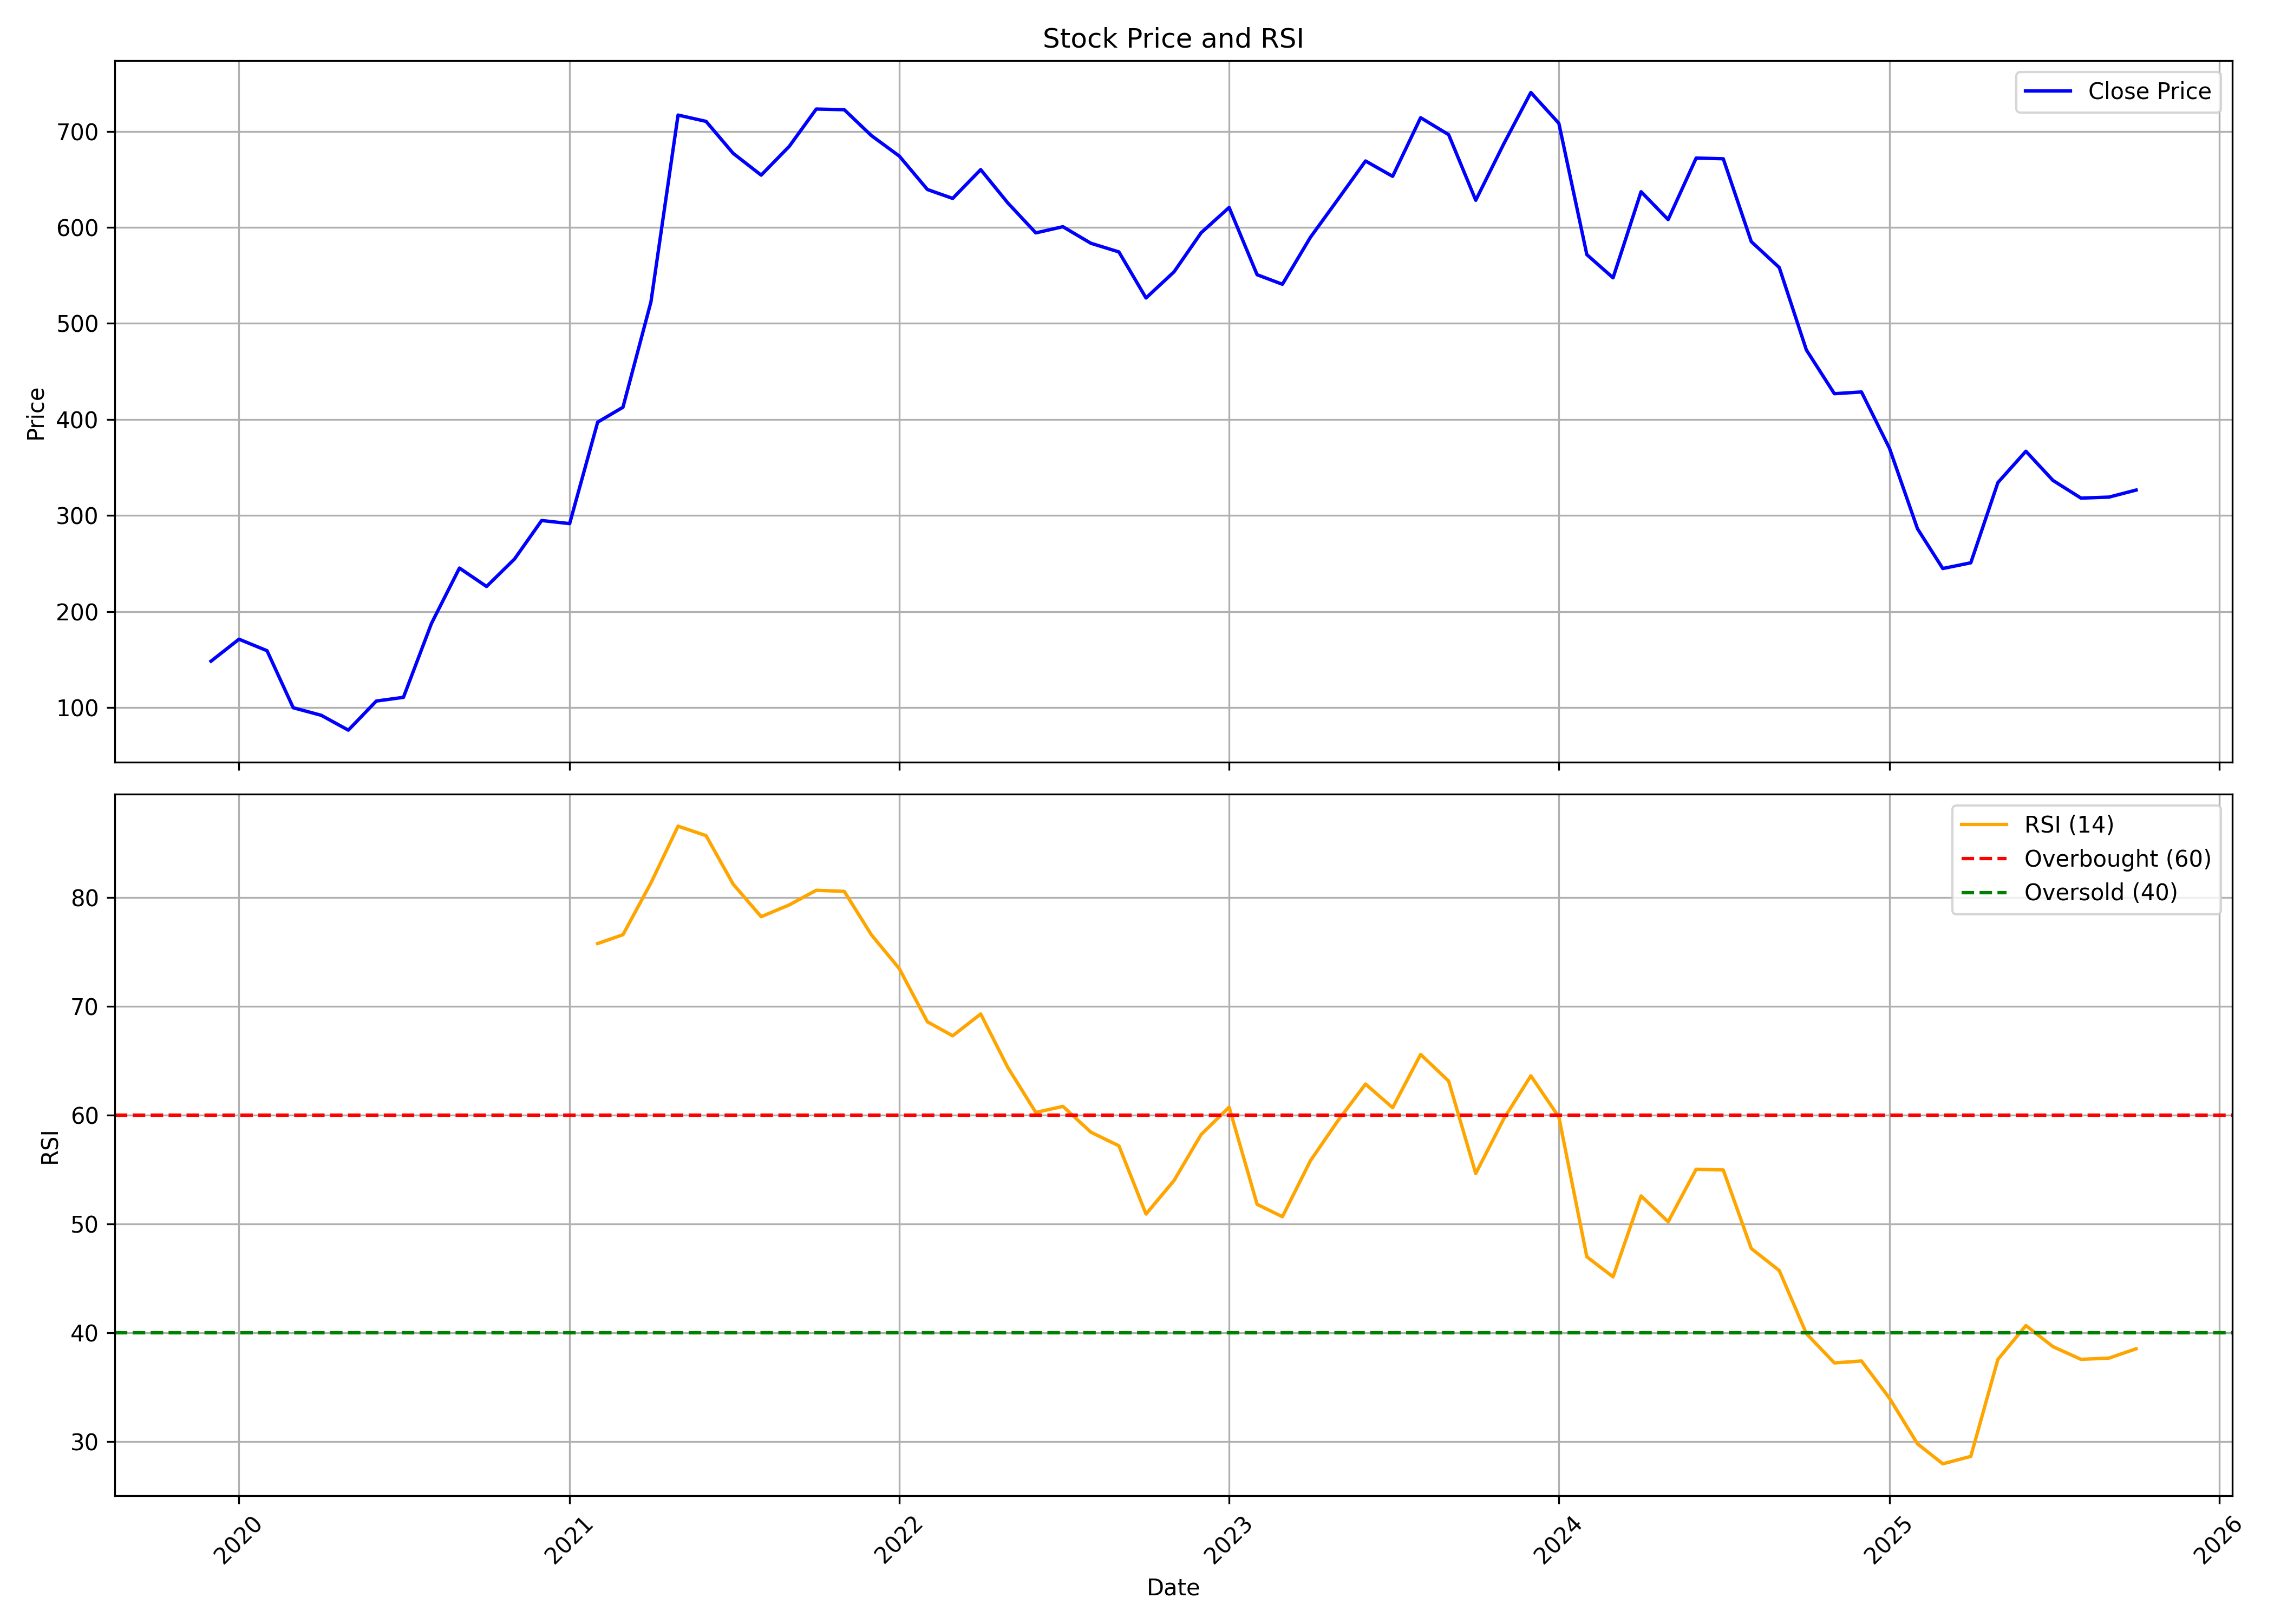

The data file committed next to this chart (first rows):
, date, symbol, open, high, low, close, volume, rsi
0, 2019-12-01, PRINCEPIPE, 155.8, 173.2, 146.6, 148.4, 27099695, 
1, 2020-01-01, PRINCEPIPE, 149, 179.5, 139.2, 171.3, 24515199, 
2, 2020-02-01, PRINCEPIPE, 170.7, 191.5, 158.4, 159.3, 11710077, 
3, 2020-03-01, PRINCEPIPE, 160, 163.9, 86.65, 99.94, 5175073, 
4, 2020-04-01, PRINCEPIPE, 101.2, 112, 90.4, 92.12, 2640354, 
5, 2020-05-01, PRINCEPIPE, 92.12, 92.12, 73.99, 76.64, 3504896, 
6, 2020-06-01, PRINCEPIPE, 82.44, 122.5, 78.6, 107, 6580433, 
7, 2020-07-01, PRINCEPIPE, 108.1, 113.8, 100.2, 110.8, 3802524, 
8, 2020-08-01, PRINCEPIPE, 107.7, 203.2, 105.3, 187.7, 14020233, 
9, 2020-09-01, PRINCEPIPE, 186.7, 256.2, 173.9, 245.3, 21001066, 
10, 2020-10-01, PRINCEPIPE, 247.5, 254.5, 206.3, 226.2, 4014209, 
11, 2020-11-01, PRINCEPIPE, 227, 276.1, 216.2, 254.8, 4217149, 
12, 2020-12-01, PRINCEPIPE, 258.4, 297.3, 241.8, 294.8, 6435079, 
13, 2021-01-01, PRINCEPIPE, 297.5, 317.9, 277.9, 291.6, 5450518, 
14, 2021-02-01, PRINCEPIPE, 301, 429.9, 290.5, 397.2, 7875487, 75.76
15, 2021-03-01, PRINCEPIPE, 401.1, 474.6, 380.7, 412.7, 9103106, 76.57
16, 2021-04-01, PRINCEPIPE, 420.1, 541.8, 409.8, 522.5, 8612633, 81.33
17, 2021-05-01, PRINCEPIPE, 528.4, 785.5, 525.1, 716.9, 19307932, 86.54
18, 2021-06-01, PRINCEPIPE, 718.7, 726.7, 639.1, 710.3, 7853896, 85.67
19, 2021-07-01, PRINCEPIPE, 714.7, 749.5, 635.4, 677, 8980879, 81.22
20, 2021-08-01, PRINCEPIPE, 677.2, 715.8, 588.5, 654.3, 9891027, 78.23
21, 2021-09-01, PRINCEPIPE, 659.2, 731.5, 634.9, 684.2, 7691485, 79.31
22, 2021-10-01, PRINCEPIPE, 686.2, 777.5, 681.3, 723.1, 10154988, 80.65
23, 2021-11-01, PRINCEPIPE, 723.8, 889.6, 704.1, 722.5, 13746181, 80.55
24, 2021-12-01, PRINCEPIPE, 733.1, 750, 667.7, 695.5, 3149466, 76.56
25, 2022-01-01, PRINCEPIPE, 702.4, 739, 654.7, 674.1, 8296052, 73.45
26, 2022-02-01, PRINCEPIPE, 676.6, 737.9, 606, 639.4, 4317201, 68.57
27, 2022-03-01, PRINCEPIPE, 639.4, 693.8, 598.1, 630.1, 4055197, 67.29
28, 2022-04-01, PRINCEPIPE, 630.9, 725.2, 630.9, 660.1, 4497463, 69.29
29, 2022-05-01, PRINCEPIPE, 654.7, 704.1, 608, 625.4, 3646077, 64.38
30, 2022-06-01, PRINCEPIPE, 628.9, 639.8, 545.7, 594.2, 3322429, 60.25
31, 2022-07-01, PRINCEPIPE, 589.3, 616, 577.9, 600.7, 2516171, 60.81
32, 2022-08-01, PRINCEPIPE, 606, 645.4, 556.3, 583.4, 4923489, 58.43
33, 2022-09-01, PRINCEPIPE, 581.1, 610.5, 567.8, 574.4, 2438513, 57.18
34, 2022-10-01, PRINCEPIPE, 575.6, 591.7, 511.5, 526.5, 2240148, 50.92
35, 2022-11-01, PRINCEPIPE, 527, 583.1, 508.4, 553.7, 3013359, 53.99
36, 2022-12-01, PRINCEPIPE, 556.6, 637.9, 543.2, 594.3, 6091736, 58.22
37, 2023-01-01, PRINCEPIPE, 590.2, 625, 570.8, 620.7, 1702739, 60.73
38, 2023-02-01, PRINCEPIPE, 622.9, 630.6, 543.2, 550.7, 3163644, 51.81
39, 2023-03-01, PRINCEPIPE, 550.7, 597, 531.3, 540.8, 1683451, 50.67
40, 2023-04-01, PRINCEPIPE, 547.7, 623, 544.9, 589.6, 3056556, 55.82
41, 2023-05-01, PRINCEPIPE, 589.6, 661.3, 562.8, 628.5, 7681900, 59.44
42, 2023-06-01, PRINCEPIPE, 630.1, 693.5, 626.8, 669.1, 6583280, 62.86
43, 2023-07-01, PRINCEPIPE, 672.8, 674.8, 619.1, 653.1, 3972857, 60.68
44, 2023-08-01, PRINCEPIPE, 656.4, 721.3, 645.9, 714.1, 6811493, 65.58
45, 2023-09-01, PRINCEPIPE, 715.7, 757.6, 683.1, 696.5, 3901214, 63.13
46, 2023-10-01, PRINCEPIPE, 696.5, 736.1, 611.3, 628.2, 3636584, 54.64
47, 2023-11-01, PRINCEPIPE, 628.2, 747.8, 612.1, 686.9, 17134151, 59.66
48, 2023-12-01, PRINCEPIPE, 683.9, 767.5, 673.4, 740.4, 6543825, 63.61
49, 2024-01-01, PRINCEPIPE, 744.6, 773.5, 667.9, 708.3, 3753468, 59.83
50, 2024-02-01, PRINCEPIPE, 708.3, 727.5, 570.2, 571.6, 5046954, 46.99
51, 2024-03-01, PRINCEPIPE, 573.5, 580.1, 519.7, 547.5, 3428464, 45.15
52, 2024-04-01, PRINCEPIPE, 556.2, 648.9, 549.3, 637.1, 4176019, 52.58
53, 2024-05-01, PRINCEPIPE, 637.1, 680.8, 599.1, 608.1, 4985851, 50.21
54, 2024-06-01, PRINCEPIPE, 623, 718.5, 576.9, 672.1, 5307983, 55.03
55, 2024-07-01, PRINCEPIPE, 680.8, 708.5, 653.2, 671.4, 3891063, 54.97
56, 2024-08-01, PRINCEPIPE, 678.1, 678.1, 575.6, 585.2, 3339156, 47.75
57, 2024-09-01, PRINCEPIPE, 594.1, 594.1, 542.7, 558.1, 4793782, 45.73
58, 2024-10-01, PRINCEPIPE, 558.7, 566.1, 469.6, 472.4, 3091732, 39.94
59, 2024-11-01, PRINCEPIPE, 479.1, 505.8, 418, 426.9, 4260191, 37.24
... 11 more rows
